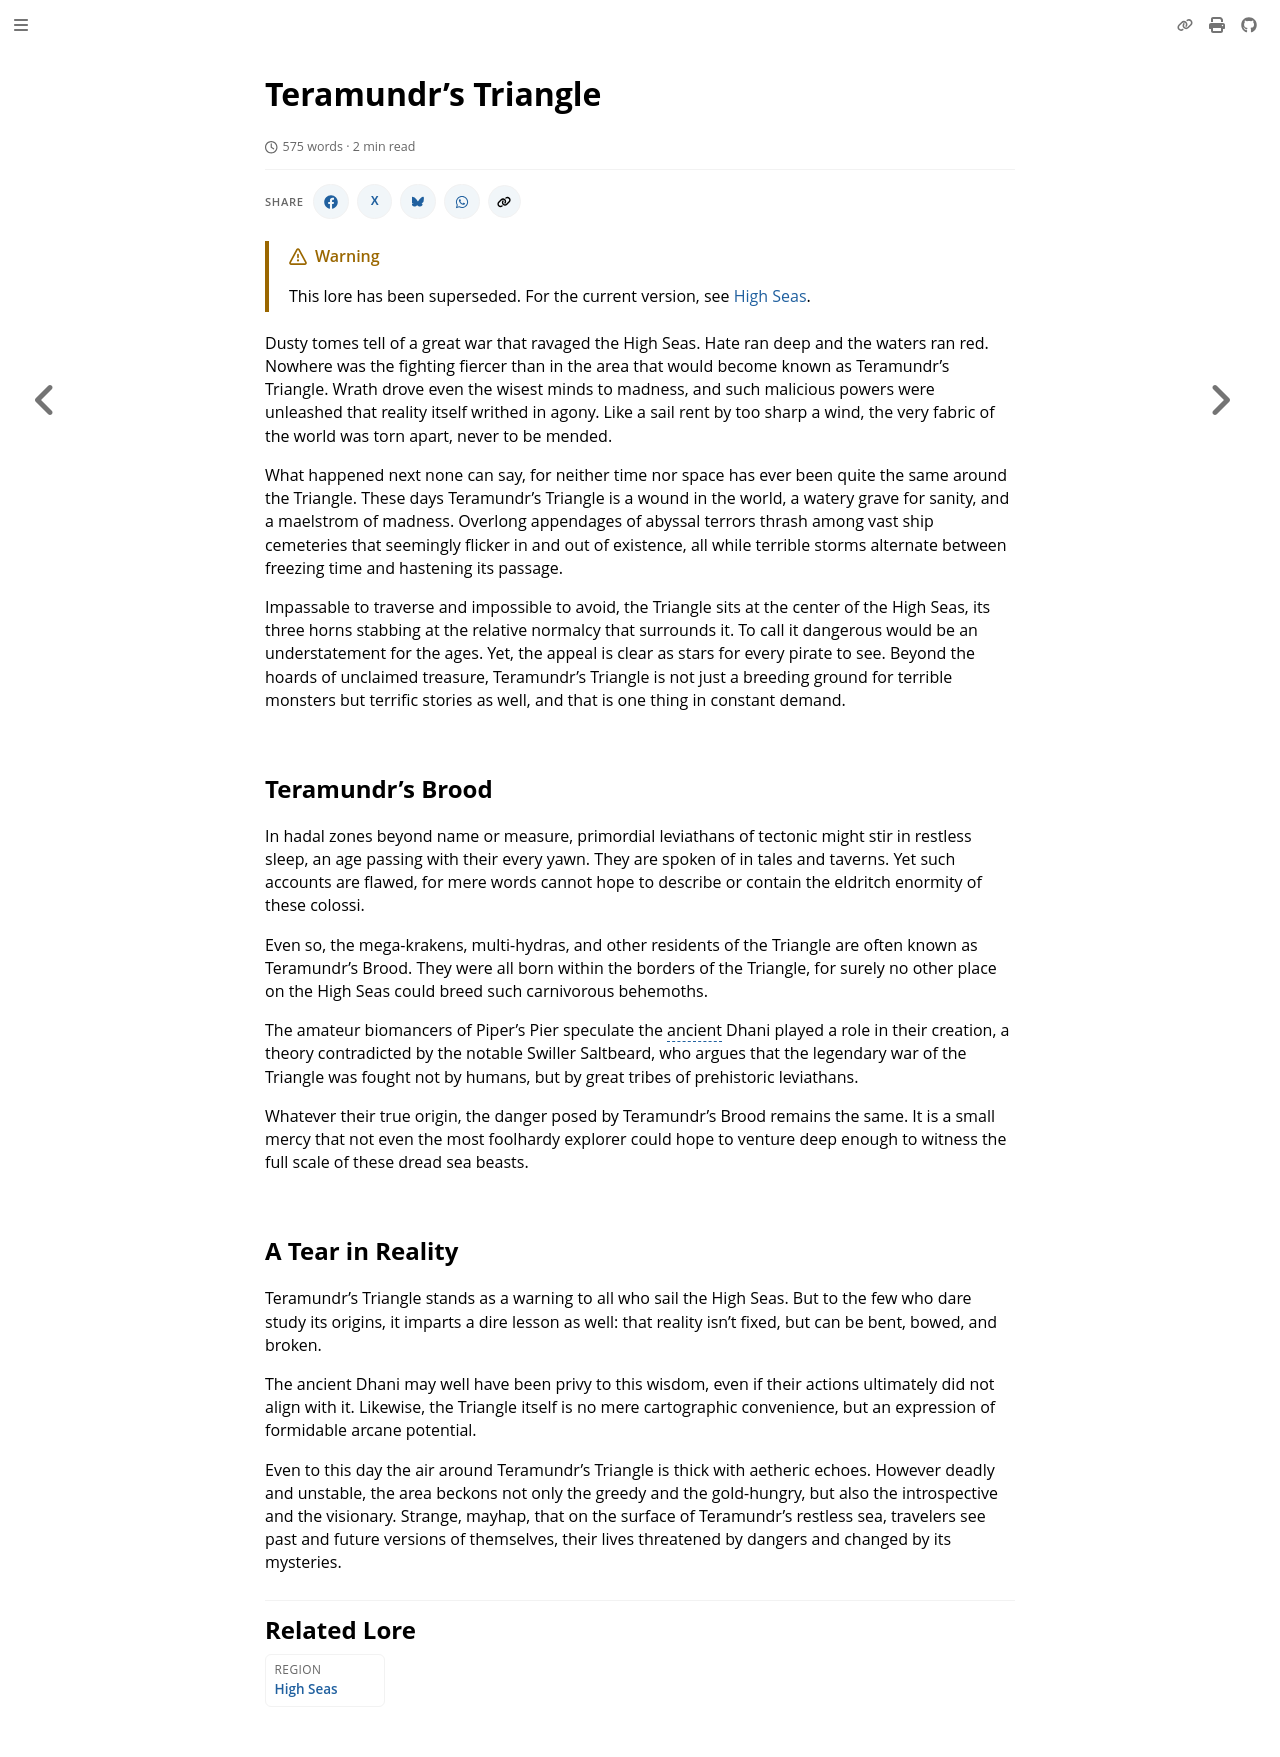

repository: nathaneastwood/fablore · page: archive/world-of-rathe/high-seas/teramundrs-triangle.html · generator: mdbook

# Teramundr's Triangle

Dusty tomes tell of a great war that ravaged the High Seas. Hate ran deep and the waters ran red. Nowhere was the fighting fiercer than in the area that would become known as Teramundr's Triangle. Wrath drove even the wisest minds to madness, and such malicious powers were unleashed that reality itself writhed in agony. Like a sail rent by too sharp a wind, the very fabric of the world was torn apart, never to be mended.

What happened next none can say, for neither time nor space has ever been quite the same around the Triangle. These days Teramundr's Triangle is a wound in the world, a watery grave for sanity, and a maelstrom of madness. Overlong appendages of abyssal terrors thrash among vast ship cemeteries that seemingly flicker in and out of existence, all while terrible storms alternate between freezing time and hastening its passage.

Impassable to traverse and impossible to avoid, the Triangle sits at the center of the High Seas, its three horns stabbing at the relative normalcy that surrounds it. To call it dangerous would be an understatement for the ages. Yet, the appeal is clear as stars for every pirate to see. Beyond the hoards of unclaimed treasure, Teramundr's Triangle is not just a breeding ground for terrible monsters but terrific stories as well, and that is one thing in constant demand.

## Teramundr's Brood

In hadal zones beyond name or measure, primordial leviathans of tectonic might stir in restless sleep, an age passing with their every yawn. They are spoken of in tales and taverns. Yet such accounts are flawed, for mere words cannot hope to describe or contain the eldritch enormity of these colossi.

Even so, the mega-krakens, multi-hydras, and other residents of the Triangle are often known as Teramundr's Brood. They were all born within the borders of the Triangle, for surely no other place on the High Seas could breed such carnivorous behemoths.

The amateur biomancers of Piper's Pier speculate the ancient Dhani played a role in their creation, a theory contradicted by the notable Swiller Saltbeard, who argues that the legendary war of the Triangle was fought not by humans, but by great tribes of prehistoric leviathans.

Whatever their true origin, the danger posed by Teramundr's Brood remains the same. It is a small mercy that not even the most foolhardy explorer could hope to venture deep enough to witness the full scale of these dread sea beasts.

## A Tear in Reality

Teramundr's Triangle stands as a warning to all who sail the High Seas. But to the few who dare study its origins, it imparts a dire lesson as well: that reality isn't fixed, but can be bent, bowed, and broken.

The ancient Dhani may well have been privy to this wisdom, even if their actions ultimately did not align with it. Likewise, the Triangle itself is no mere cartographic convenience, but an expression of formidable arcane potential.

Even to this day the air around Teramundr's Triangle is thick with aetheric echoes. However deadly and unstable, the area beckons not only the greedy and the gold-hungry, but also the introspective and the visionary. Strange, mayhap, that on the surface of Teramundr's restless sea, travelers see past and future versions of themselves, their lives threatened by dangers and changed by its mysteries.
